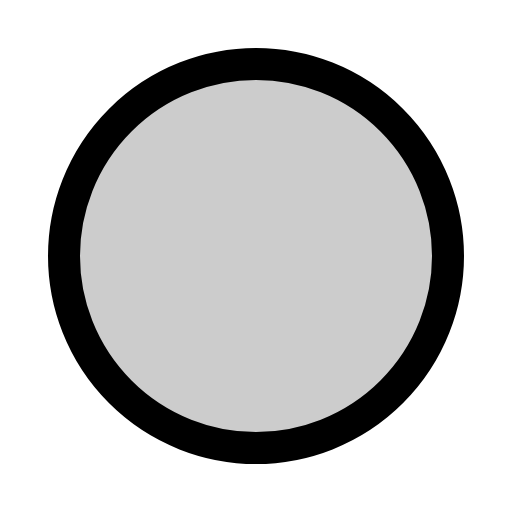
t = 0.00 s
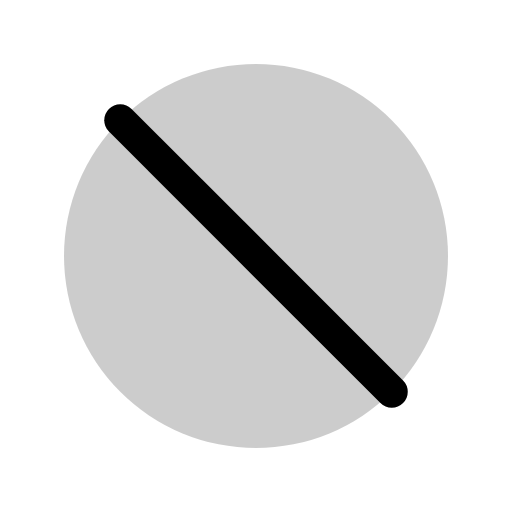
t = 0.30 s
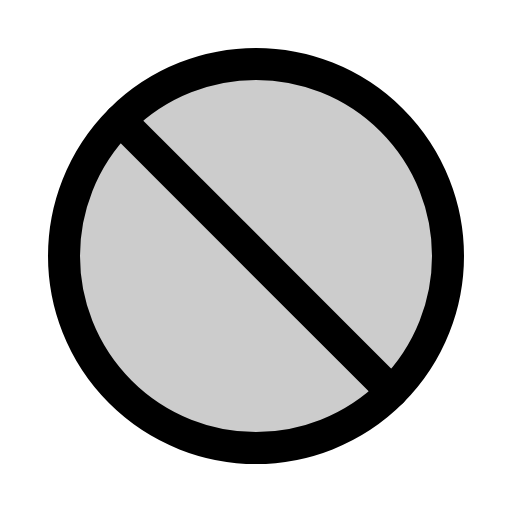
t = 0.68 s
t = 1.05 s: frame unchanged from t = 0.68 s, image omitted
t = 1.43 s: frame unchanged from t = 0.68 s, image omitted

The animated SVG that drew these frames (rendered in a browser with its animation timeline set to each time). Animation: 1 CSS @keyframes rule; one cycle of 1.80 s, repeats indefinitely.

<svg xmlns="http://www.w3.org/2000/svg" viewBox="0 0 256 256">
  <style>
    .draw-line {
      stroke-dasharray: 2000;
      stroke-dashoffset: 0;
    }
    svg:hover .draw-line {
      animation: phosphor-draw-in 1.5s ease-in-out infinite alternate;
    }
    @keyframes phosphor-draw-in {
      0%   { stroke-dashoffset: 2000; }
      100% { stroke-dashoffset: 0; }
    }
  </style><rect width="256" height="256" fill="none"/><circle cx="128" cy="128" r="96" opacity="0.2"/><line x1="195.88" y1="195.88" x2="60.12" y2="60.12" fill="none" stroke="currentColor" stroke-linecap="round" stroke-linejoin="round" stroke-width="16" class="draw-line" pathLength="1" style="animation-delay: 0s"/><circle cx="128" cy="128" r="96" fill="none" stroke="currentColor" stroke-miterlimit="10" stroke-width="16" class="draw-line" pathLength="1" style="animation-delay: 0.3s"/></svg>
